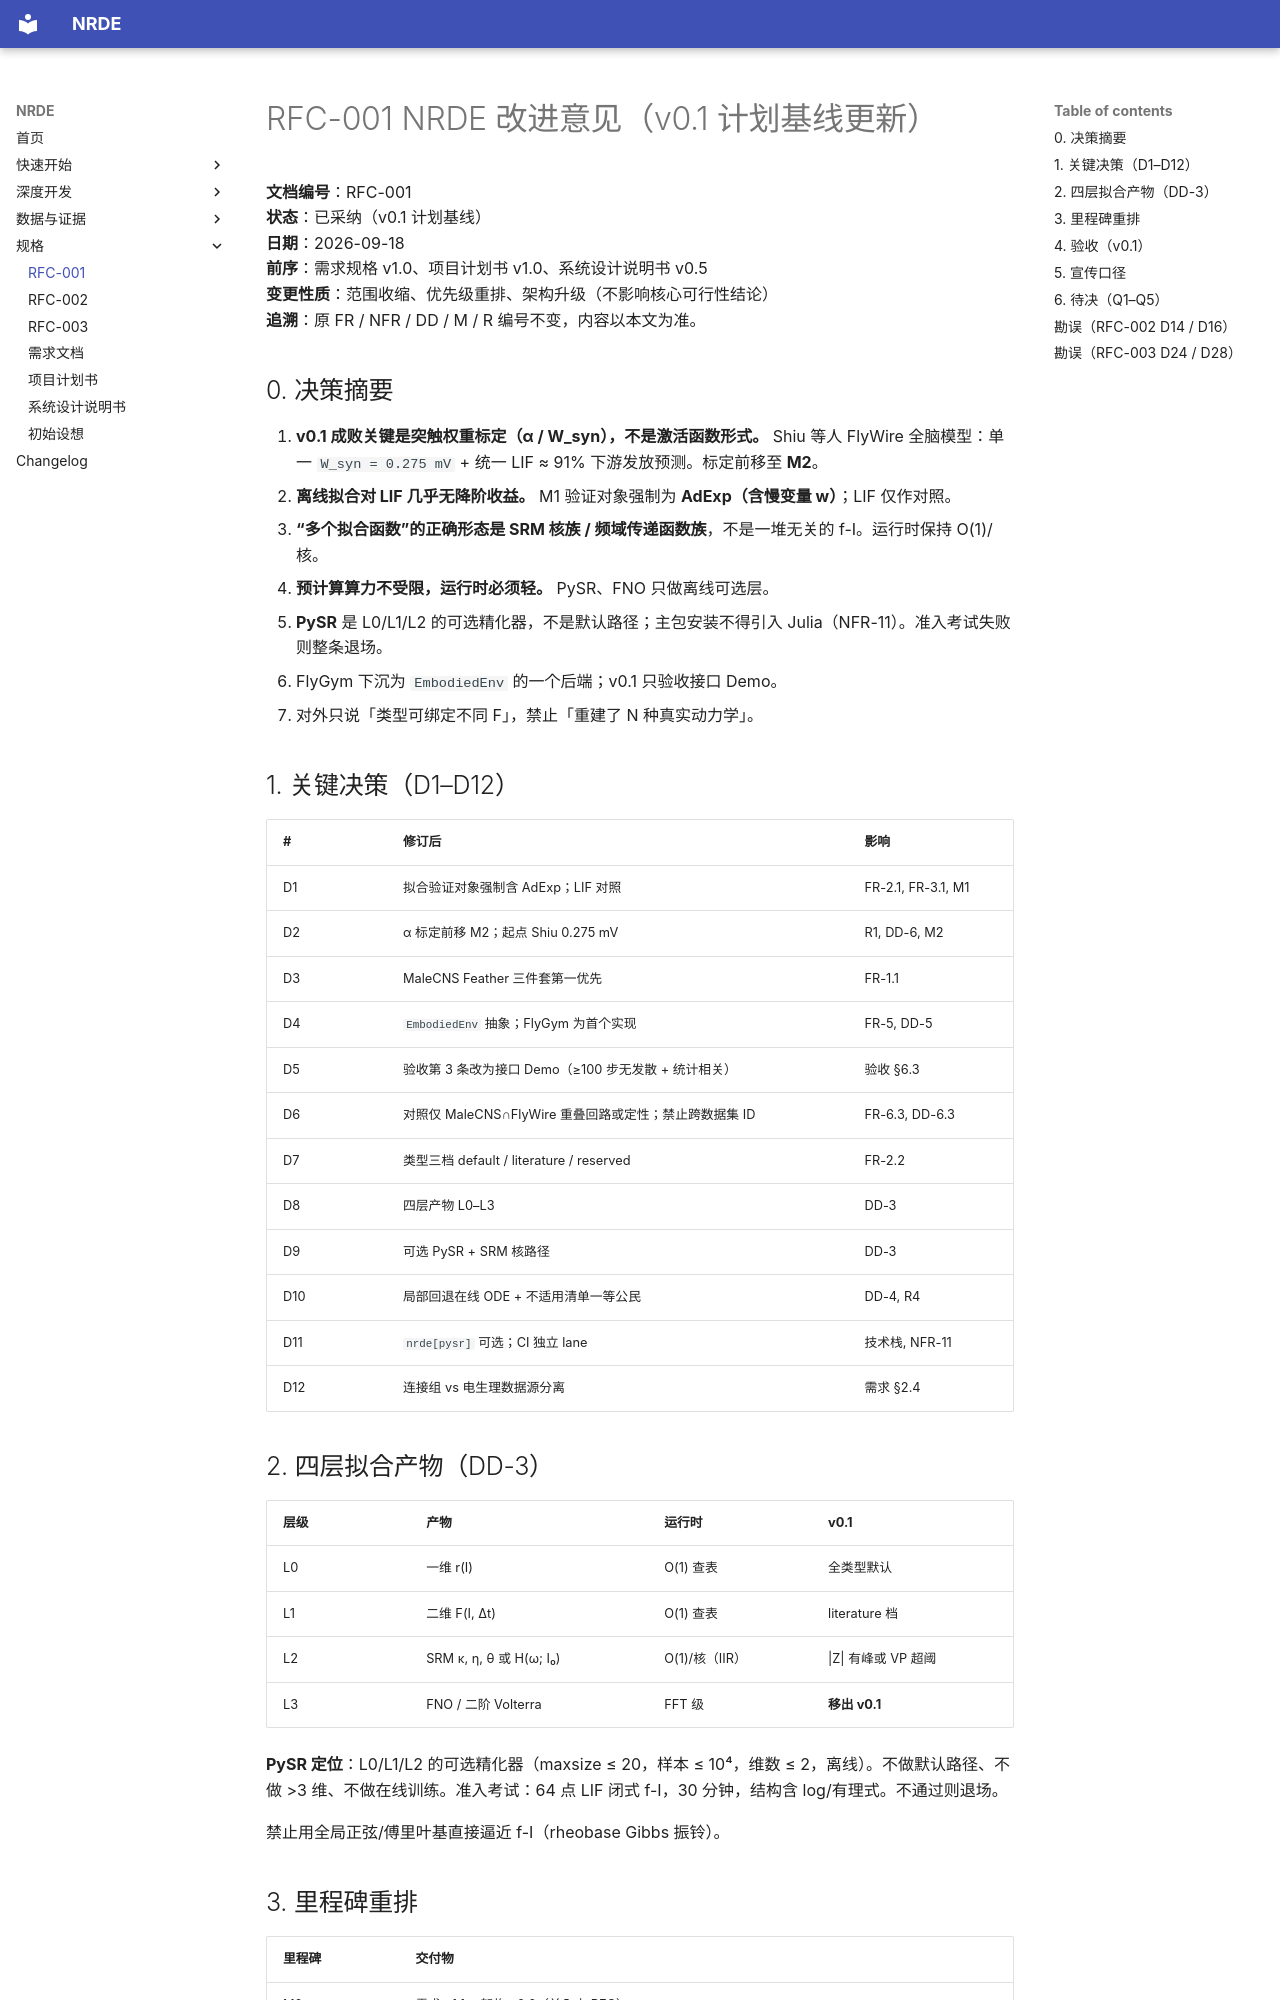

repository: NACXA0/NeuronReducedDynamicsEngine · page: rfcs/RFC-001/index.html · generator: mkdocs

# RFC-001 NRDE 改进意见（v0.1 计划基线更新）

**文档编号**：RFC-001  
**状态**：已采纳（v0.1 计划基线）  
**日期**：2026-09-18  
**前序**：需求规格 v1.0、项目计划书 v1.0、系统设计说明书 v0.5  
**变更性质**：范围收缩、优先级重排、架构升级（不影响核心可行性结论）  
**追溯**：原 FR / NFR / DD / M / R 编号不变，内容以本文为准。

## 0. 决策摘要

1. **v0.1 成败关键是突触权重标定（α / W_syn），不是激活函数形式。** Shiu 等人 FlyWire 全脑模型：单一 `W_syn = 0.275 mV` + 统一 LIF ≈ 91% 下游发放预测。标定前移至 **M2**。
2. **离线拟合对 LIF 几乎无降阶收益。** M1 验证对象强制为 **AdExp（含慢变量 w）**；LIF 仅作对照。
3. **“多个拟合函数”的正确形态是 SRM 核族 / 频域传递函数族**，不是一堆无关的 f-I。运行时保持 O(1)/核。
4. **预计算算力不受限，运行时必须轻。** PySR、FNO 只做离线可选层。
5. **PySR** 是 L0/L1/L2 的可选精化器，不是默认路径；主包安装不得引入 Julia（NFR-11）。准入考试失败则整条退场。
6. FlyGym 下沉为 `EmbodiedEnv` 的一个后端；v0.1 只验收接口 Demo。
7. 对外只说「类型可绑定不同 F」，禁止「重建了 N 种真实动力学」。

## 1. 关键决策（D1–D12）

| # | 修订后 | 影响 |
|---|---|---|
| D1 | 拟合验证对象强制含 AdExp；LIF 对照 | FR-2.1, FR-3.1, M1 |
| D2 | α 标定前移 M2；起点 Shiu 0.275 mV | R1, DD-6, M2 |
| D3 | MaleCNS Feather 三件套第一优先 | FR-1.1 |
| D4 | `EmbodiedEnv` 抽象；FlyGym 为首个实现 | FR-5, DD-5 |
| D5 | 验收第 3 条改为接口 Demo（≥100 步无发散 + 统计相关） | 验收 §6.3 |
| D6 | 对照仅 MaleCNS∩FlyWire 重叠回路或定性；禁止跨数据集 ID | FR-6.3, DD-6.3 |
| D7 | 类型三档 default / literature / reserved | FR-2.2 |
| D8 | 四层产物 L0–L3 | DD-3 |
| D9 | 可选 PySR + SRM 核路径 | DD-3 |
| D10 | 局部回退在线 ODE + 不适用清单一等公民 | DD-4, R4 |
| D11 | `nrde[pysr]` 可选；CI 独立 lane | 技术栈, NFR-11 |
| D12 | 连接组 vs 电生理数据源分离 | 需求 §2.4 |

## 2. 四层拟合产物（DD-3）

| 层级 | 产物 | 运行时 | v0.1 |
|---|---|---|---|
| L0 | 一维 r(I) | O(1) 查表 | 全类型默认 |
| L1 | 二维 F(I, Δt) | O(1) 查表 | literature 档 |
| L2 | SRM κ, η, θ 或 H(ω; I₀) | O(1)/核（IIR） | \|Z\| 有峰或 VP 超阈 |
| L3 | FNO / 二阶 Volterra | FFT 级 | **移出 v0.1** |

**PySR 定位**：L0/L1/L2 的可选精化器（maxsize ≤ 20，样本 ≤ 10⁴，维数 ≤ 2，离线）。不做默认路径、不做 >3 维、不做在线训练。准入考试：64 点 LIF 闭式 f-I，30 分钟，结构含 log/有理式。不通过则退场。

禁止用全局正弦/傅里叶基直接逼近 f-I（rheobase Gibbs 振铃）。
